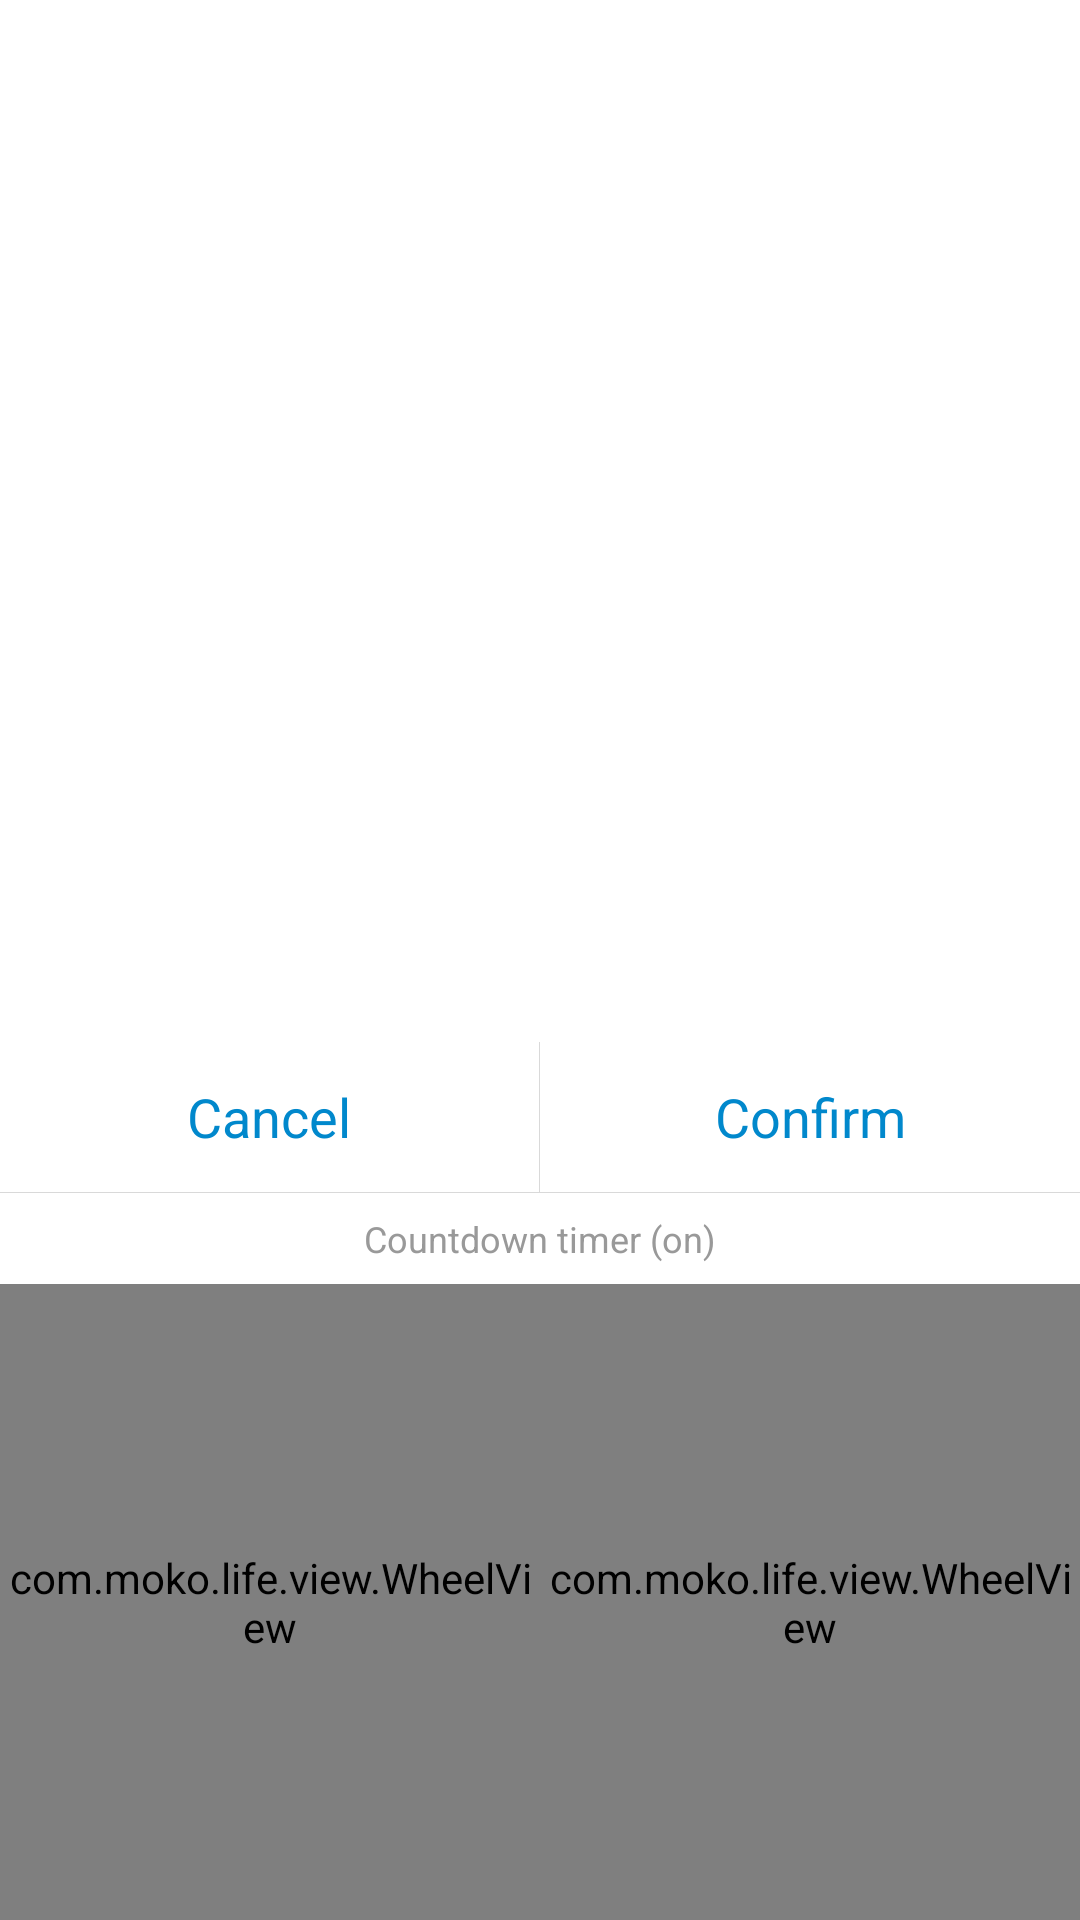

The Android layout XML behind this screen, and the referenced resources:
<!-- AndroidManifest.xml: application theme LaunchActivityTheme -->
<!-- res/layout/dialog_timer.xml -->
<?xml version="1.0" encoding="utf-8"?>
<RelativeLayout xmlns:android="http://schemas.android.com/apk/res/android"
    xmlns:app="http://schemas.android.com/apk/res-auto"
    android:layout_width="match_parent"
    android:layout_height="match_parent">

    <LinearLayout
        android:layout_width="match_parent"
        android:layout_height="wrap_content"
        android:layout_alignParentBottom="true"
        android:background="@color/white_ffffff"
        android:orientation="vertical">

        <LinearLayout
            android:layout_width="match_parent"
            android:layout_height="50dp">

            <TextView
                android:id="@+id/tv_back"
                android:layout_width="0dp"
                android:layout_height="match_parent"
                android:layout_weight="1.0"
                android:gravity="center"
                android:text="@string/cancel"
                android:textColor="@color/blue_0188cc"
                android:textSize="18sp" />

            <View
                style="@style/divider_line_vertical"
                android:background="@color/grey_d9d9d9" />

            <TextView
                android:id="@+id/tv_confirm"
                android:layout_width="0dp"
                android:layout_height="match_parent"
                android:layout_weight="1.0"
                android:gravity="center"
                android:text="@string/confirm"
                android:textColor="@color/blue_0188cc"
                android:textSize="18sp" />
        </LinearLayout>

        <View
            style="@style/divider_line"
            android:background="@color/grey_d9d9d9" />

        <TextView
            android:id="@+id/tv_switch_state"
            android:layout_width="match_parent"
            android:layout_height="wrap_content"
            android:gravity="center"
            android:padding="7dp"
            android:text="@string/countdown_timer_on"
            android:textColor="@color/grey_999999"
            android:textSize="12sp" />

        <LinearLayout
            android:layout_width="match_parent"
            android:layout_height="0dp"
            android:layout_weight="1.0">

            <com.moko.life.view.WheelView
                android:id="@+id/wv_hour"
                android:layout_width="0dp"
                android:layout_height="212dp"
                android:layout_weight="1.0"
                app:itemNumber="7"
                app:lineColor="@color/grey_d9d9d9"
                app:lineHeight="1dp"
                app:maskHeight="100dp"
                app:noEmpty="true"
                app:normalTextColor="@color/grey_cccccc"
                app:normalTextSize="16sp"
                app:selectedTextColor="@color/black_333333"
                app:selectedTextSize="20sp"
                app:unitHeight="30dp" />

            <com.moko.life.view.WheelView
                android:id="@+id/wv_minute"
                android:layout_width="0dp"
                android:layout_height="212dp"
                android:layout_weight="1.0"
                app:itemNumber="7"
                app:lineColor="@color/grey_d9d9d9"
                app:lineHeight="1dp"
                app:maskHeight="100dp"
                app:noEmpty="true"
                app:normalTextColor="@color/grey_cccccc"
                app:normalTextSize="16sp"
                app:selectedTextColor="@color/black_333333"
                app:selectedTextSize="20sp"
                app:unitHeight="30dp" />

        </LinearLayout>
    </LinearLayout>


</RelativeLayout>
<!-- resources referenced by this layout -->
<resources>
  <color name="black_333333">#333333</color>
  <color name="blue_0188cc">#0188cc</color>
  <color name="grey_999999">#999999</color>
  <color name="grey_cccccc">#cccccc</color>
  <color name="grey_d9d9d9">#d9d9d9</color>
  <color name="white_ffffff">#ffffff</color>
  <string name="cancel">Cancel</string>
  <string name="confirm">Confirm</string>
  <string name="countdown_timer_on">Countdown timer (on)</string>
  <style name="divider_line">
          <item name="android:layout_width">match_parent</item>
          <item name="android:layout_height">1px</item>
          <item name="android:background">@color/grey_b3b3b3</item>
      </style>
  <style name="divider_line_vertical">
          <item name="android:layout_width">1px</item>
          <item name="android:layout_height">match_parent</item>
          <item name="android:background">@color/grey_b3b3b3</item>
      </style>
  <style name="LaunchActivityTheme" parent="android:Theme.Holo.Light.NoActionBar">
          <item name="android:windowBackground">@android:color/transparent</item>
          <item name="android:colorBackground">@android:color/transparent</item>
          <item name="android:colorForeground">@android:color/transparent</item>
      </style>
  <color name="grey_b3b3b3">#b3b3b3</color>
</resources>
